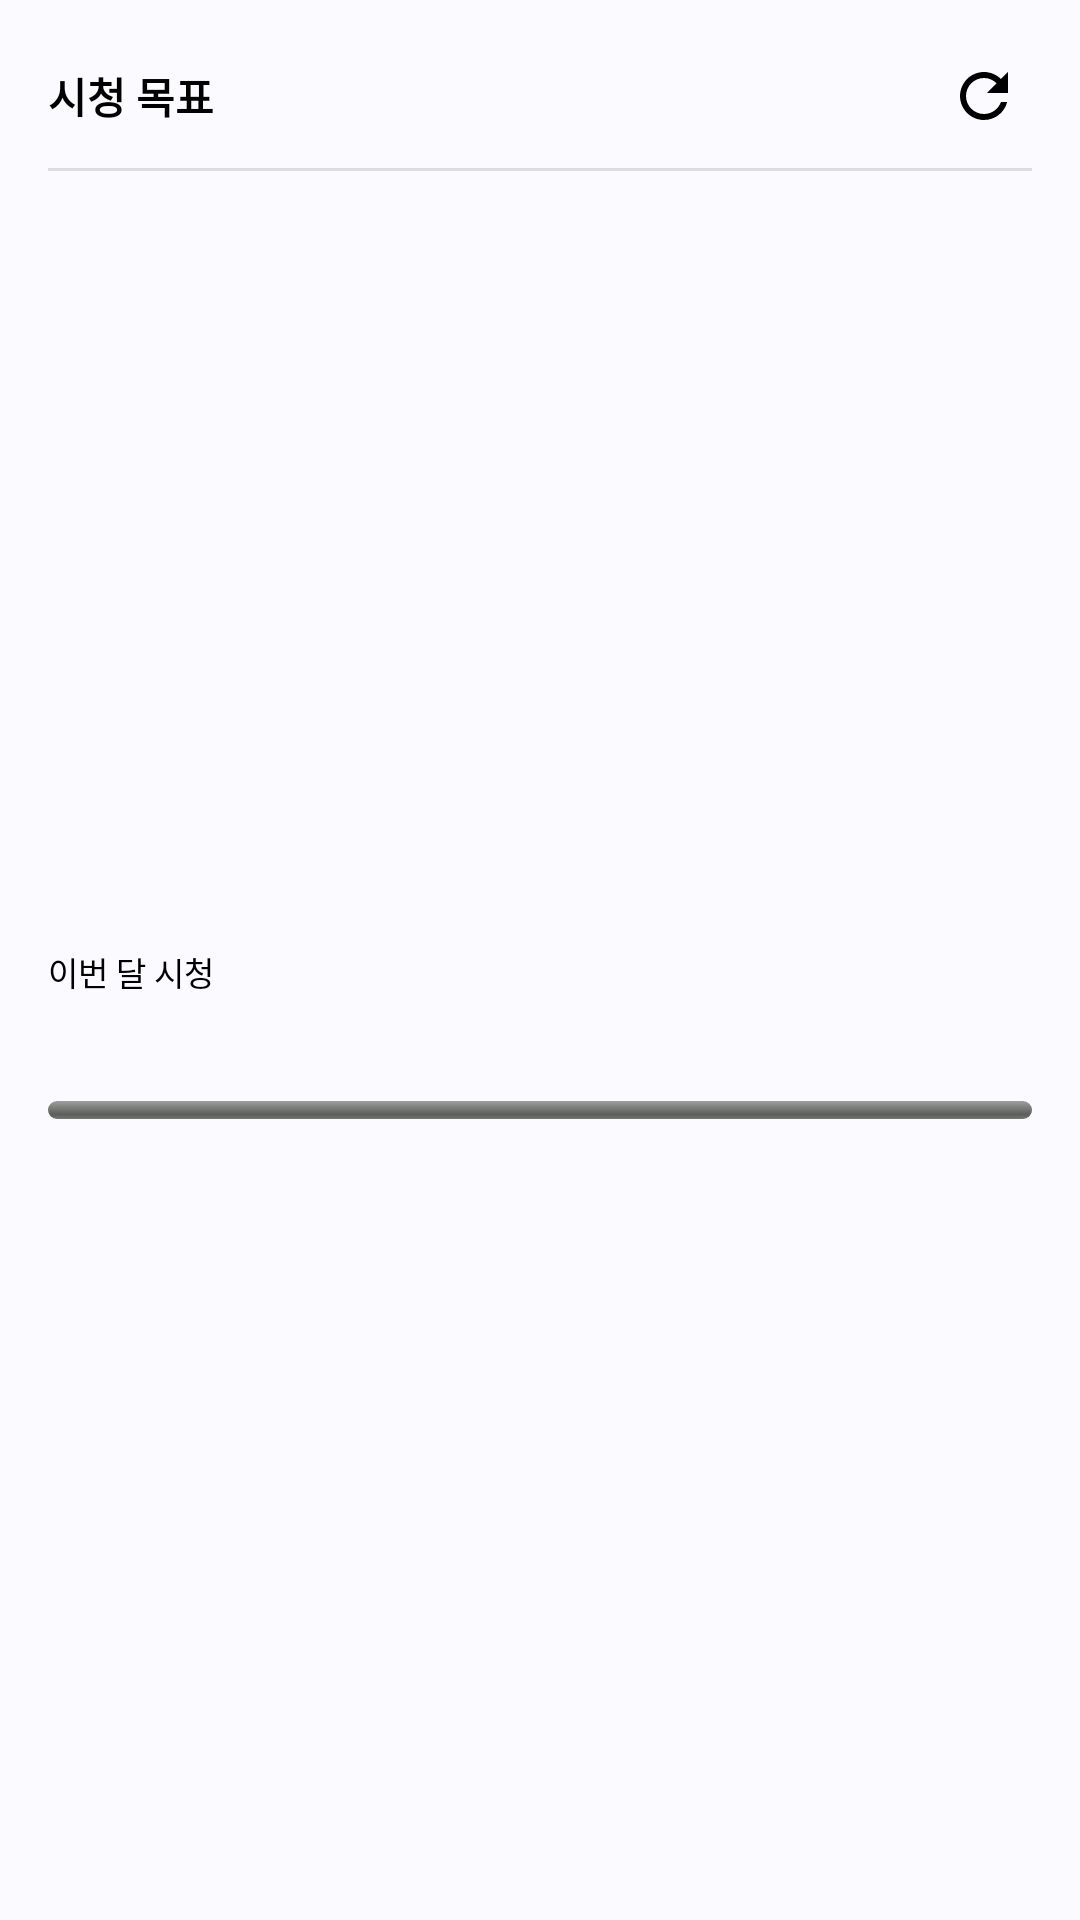

Produce the Android XML layout that renders to this screen, including the resource entries it uses.
<!-- AndroidManifest.xml: application theme Theme.MovieFinder -->
<!-- res/layout/widget_watch_goal.xml -->
<?xml version="1.0" encoding="utf-8"?>
<LinearLayout xmlns:android="http://schemas.android.com/apk/res/android"
    android:layout_width="match_parent"
    android:layout_height="match_parent"
    android:background="@drawable/widget_background"
    android:orientation="vertical"
    android:padding="8dp">

    <RelativeLayout
        android:layout_width="match_parent"
        android:layout_height="wrap_content"
        android:paddingStart="8dp"
        android:paddingEnd="4dp"
        android:paddingTop="4dp"
        android:paddingBottom="4dp">

        <TextView
            android:id="@+id/widget_goal_title"
            android:layout_width="wrap_content"
            android:layout_height="wrap_content"
            android:layout_alignParentStart="true"
            android:layout_centerVertical="true"
            android:text="@string/widget_goal_title"
            android:textColor="@color/icon_default"
            android:textSize="14sp"
            android:textStyle="bold" />

        <ImageButton
            android:id="@+id/btn_goal_refresh"
            android:layout_width="40dp"
            android:layout_height="40dp"
            android:layout_alignParentEnd="true"
            android:layout_centerVertical="true"
            android:background="?android:attr/selectableItemBackgroundBorderless"
            android:contentDescription="@string/cd_widget_refresh"
            android:padding="8dp"
            android:scaleType="fitCenter"
            android:src="@drawable/ic_refresh" />
    </RelativeLayout>

    <TextView
        android:layout_width="match_parent"
        android:layout_height="1dp"
        android:layout_marginStart="8dp"
        android:layout_marginEnd="8dp"
        android:background="@color/divider_light" />

    <LinearLayout
        android:layout_width="match_parent"
        android:layout_height="0dp"
        android:layout_weight="1"
        android:gravity="center_vertical"
        android:orientation="vertical"
        android:paddingStart="8dp"
        android:paddingEnd="8dp"
        android:paddingTop="4dp"
        android:paddingBottom="4dp">

        <TextView
            android:id="@+id/tv_this_month"
            android:layout_width="wrap_content"
            android:layout_height="wrap_content"
            android:text="@string/widget_goal_this_month"
            android:textColor="@color/icon_default"
            android:textSize="11sp" />

        <TextView
            android:id="@+id/tv_goal_progress"
            android:layout_width="wrap_content"
            android:layout_height="wrap_content"
            android:layout_marginTop="2dp"
            android:textColor="@color/icon_default"
            android:textSize="20sp"
            android:textStyle="bold" />

        <ProgressBar
            android:id="@+id/progress_goal"
            style="@android:style/Widget.ProgressBar.Horizontal"
            android:layout_width="match_parent"
            android:layout_height="6dp"
            android:layout_marginTop="6dp"
            android:max="100"
            android:progress="0"
            android:importantForAccessibility="no" />
    </LinearLayout>
</LinearLayout>
<!-- resources referenced by this layout -->
<resources>
  <color name="divider_light">#1F000000</color>
  <color name="icon_default">#FF000000</color>
  <!-- drawable ic_refresh (drawable) -->
  <?xml version="1.0" encoding="utf-8"?>
  <vector xmlns:android="http://schemas.android.com/apk/res/android"
      android:width="24dp"
      android:height="24dp"
      android:viewportWidth="24"
      android:viewportHeight="24">
      <path
          android:fillColor="@color/icon_default"
          android:pathData="M17.65,6.35C16.2,4.9 14.21,4 12,4c-4.42,0 -7.99,3.58 -7.99,8s3.57,8 7.99,8c3.73,0 6.84,-2.55 7.73,-6h-2.08c-0.82,2.33 -3.04,4 -5.65,4 -3.31,0 -6,-2.69 -6,-6s2.69,-6 6,-6c1.66,0 3.14,0.69 4.22,1.78L13,11h7V4l-2.35,2.35z" />
  </vector>
  <!-- drawable widget_background (drawable-night) -->
  <?xml version="1.0" encoding="utf-8"?>
  <shape xmlns:android="http://schemas.android.com/apk/res/android"
      android:shape="rectangle">
      <solid android:color="#F21A1A2E" />
      <corners android:radius="12dp" />
  </shape>
  <string name="cd_widget_refresh">위젯 새로고침</string>
  <string name="widget_goal_this_month">이번 달 시청</string>
  <string name="widget_goal_title">시청 목표</string>
  <style name="Theme.MovieFinder" parent="Theme.MaterialComponents.DayNight.NoActionBar">
          <item name="colorPrimary">@color/colorPrimary</item>
          <item name="colorPrimaryVariant">@color/colorPrimaryVariant</item>
          <item name="colorOnPrimary">@color/colorOnPrimary</item>
          <item name="colorSecondary">@color/colorSecondary</item>
          <item name="colorSecondaryVariant">@color/colorSecondaryVariant</item>
          <item name="colorOnSecondary">@color/colorOnSecondary</item>
          <item name="colorSurface">@color/colorSurface</item>
          <item name="colorOnSurface">@color/colorOnSurface</item>
          <item name="colorError">@color/colorError</item>
          <item name="colorOnError">@color/colorOnError</item>
          <item name="android:colorBackground">@color/colorBackground</item>
          <item name="colorOnBackground">@color/colorOnBackground</item>
          <item name="android:statusBarColor">@android:color/transparent</item>
          <item name="android:navigationBarColor">@android:color/transparent</item>
          <item name="bottomNavigationStyle">@style/Widget.MovieFinder.BottomNav</item>
      </style>
  <color name="colorPrimary">#FF032541</color>
  <color name="colorPrimaryVariant">#FF021B2F</color>
  <color name="colorOnPrimary">#FFFFFFFF</color>
  <color name="colorSecondary">#FF01B4E4</color>
  <color name="colorSecondaryVariant">#FF0198C0</color>
  <color name="colorOnSecondary">#FFFFFFFF</color>
  <color name="colorSurface">#FFFFFFFF</color>
  <color name="colorOnSurface">#FF1C1B1F</color>
  <color name="colorError">#FFB3261E</color>
  <color name="colorOnError">#FFFFFFFF</color>
  <color name="colorBackground">#FFFBFBFF</color>
  <color name="colorOnBackground">#FF1C1B1F</color>
  <style name="Widget.MovieFinder.BottomNav" parent="Widget.MaterialComponents.BottomNavigationView.Colored">
          <item name="backgroundTint">?attr/colorSurface</item>
          <item name="itemIconTint">@color/bottom_nav_color</item>
          <item name="itemTextColor">@color/bottom_nav_color</item>
      </style>
</resources>
